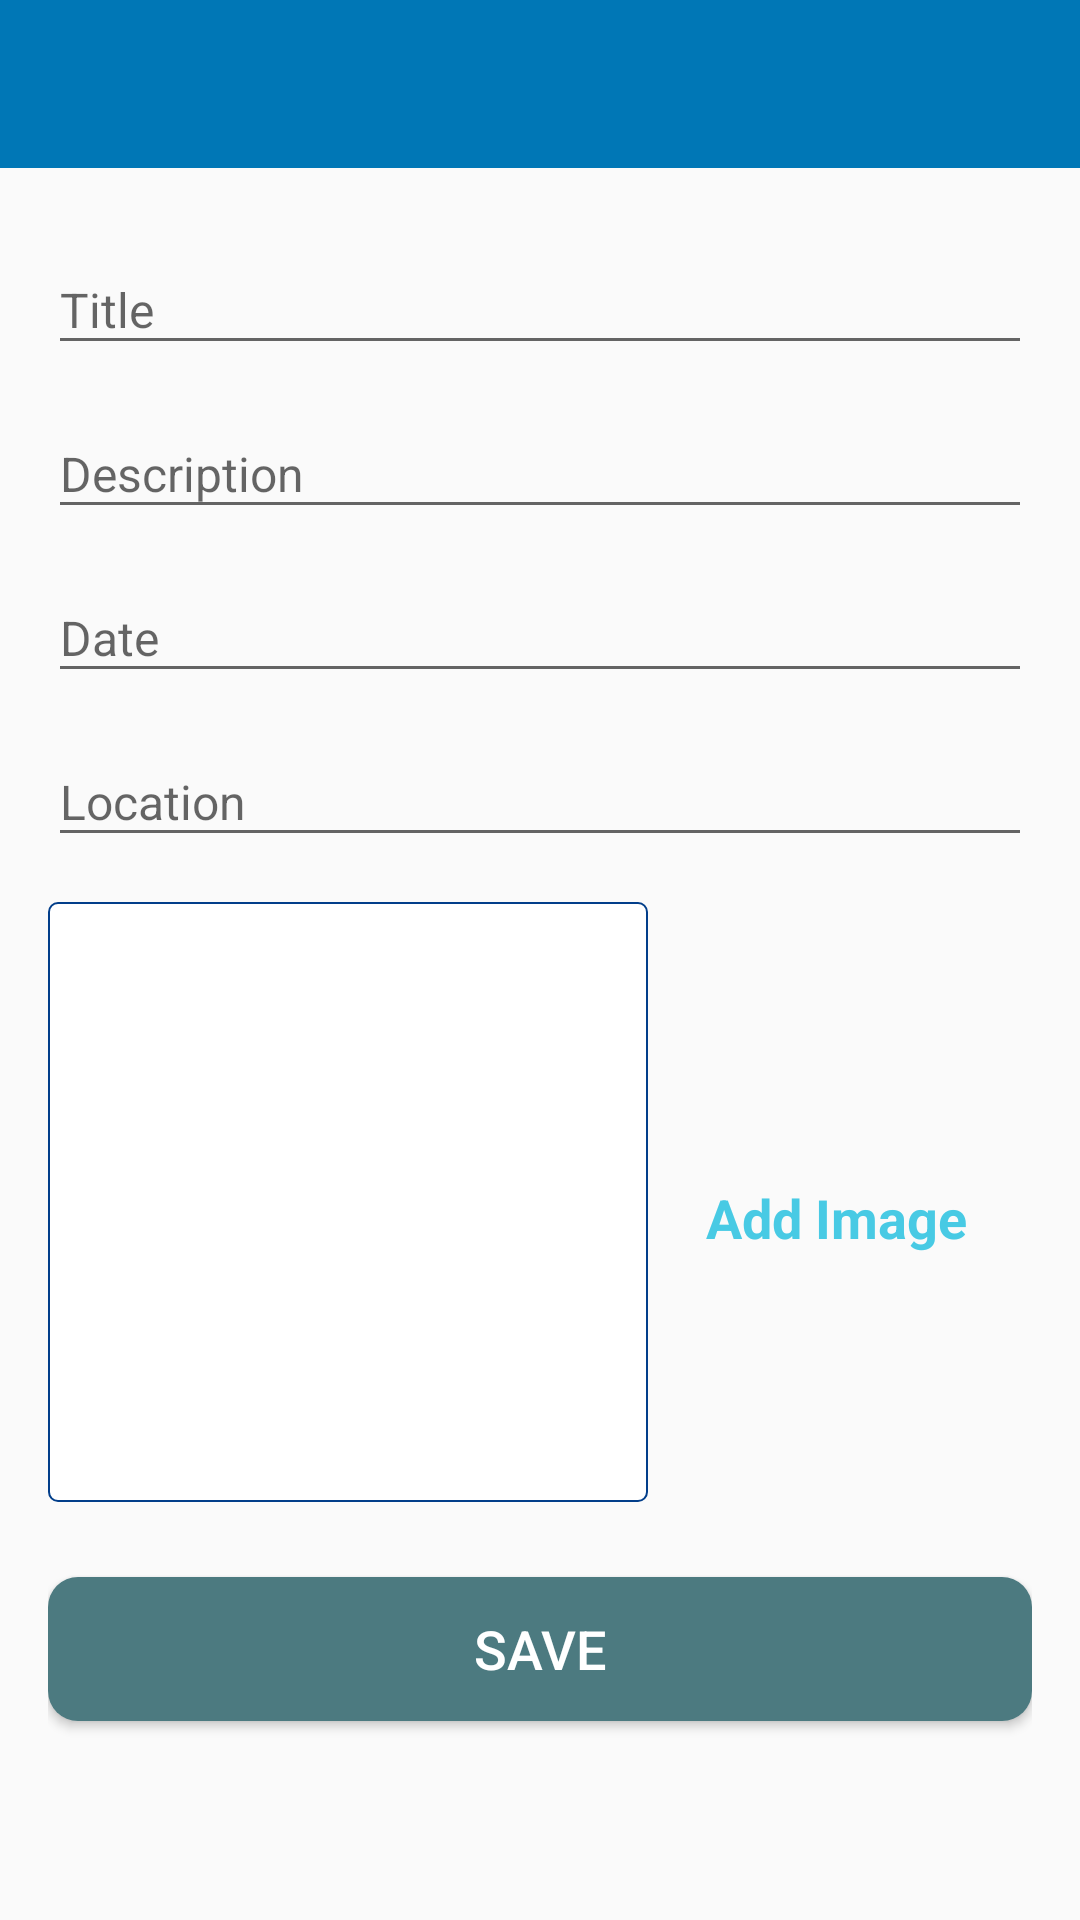

Android layout source for this screen:
<!-- AndroidManifest.xml: activity theme CustomNoActionBarTheme -->
<!-- res/layout/activity_add_happy_place.xml -->
<?xml version="1.0" encoding="utf-8"?>
<androidx.constraintlayout.widget.ConstraintLayout
    xmlns:android="http://schemas.android.com/apk/res/android"
    xmlns:app="http://schemas.android.com/apk/res-auto"
    xmlns:tools="http://schemas.android.com/tools"
    android:layout_width="match_parent"
    android:layout_height="match_parent"
    tools:context=".Activities.AddHappyPlaceActivity">
    
    <androidx.appcompat.widget.Toolbar
        android:id="@+id/toolbar_add_happy_place"
        android:layout_width="match_parent"
        android:layout_height="?attr/actionBarSize"
        android:theme="@style/CustomToolbarStyle"
        android:background="@color/blue4"
        app:layout_constraintTop_toTopOf="parent"
        app:layout_constraintStart_toStartOf="parent"
        app:layout_constraintEnd_toEndOf="parent"/>
    <ScrollView
        android:id="@+id/sv_main"
        android:layout_width="match_parent"
        android:layout_height="0dp"
        android:fillViewport="true"
        app:layout_constraintBottom_toBottomOf="parent"
        app:layout_constraintEnd_toEndOf="parent"
        app:layout_constraintStart_toStartOf="parent"
        app:layout_constraintTop_toBottomOf="@id/toolbar_add_happy_place">

        <androidx.constraintlayout.widget.ConstraintLayout
            android:layout_width="match_parent"
            android:layout_height="wrap_content"
            android:padding="@dimen/main_content_padding">
            
            <com.google.android.material.textfield.TextInputLayout
                android:id="@+id/til_title"
                android:layout_width="match_parent"
                android:layout_height="wrap_content"
                app:layout_constraintEnd_toEndOf="parent"
                app:layout_constraintStart_toStartOf="parent"
                app:layout_constraintTop_toTopOf="parent">
                <androidx.appcompat.widget.AppCompatEditText
                    android:id="@+id/et_title"
                    android:layout_width="match_parent"
                    android:layout_height="wrap_content"
                    android:hint="@string/title"
                    android:inputType="textCapWords"
                    android:textColor="@color/blue5"
                    android:textColorHint="@color/primary_color"
                    android:textSize="@dimen/edit_text_text_size"/>
            </com.google.android.material.textfield.TextInputLayout>


            <com.google.android.material.textfield.TextInputLayout
                android:id="@+id/til_description"
                android:layout_width="match_parent"
                android:layout_height="wrap_content"
                android:layout_marginTop="@dimen/add_screen_til_marginTop"
                app:layout_constraintEnd_toEndOf="parent"
                app:layout_constraintStart_toStartOf="parent"
                app:layout_constraintTop_toBottomOf="@+id/til_title">

                <androidx.appcompat.widget.AppCompatEditText
                    android:id="@+id/et_description"
                    android:layout_width="match_parent"
                    android:layout_height="wrap_content"
                    android:hint="@string/description"
                    android:inputType="textCapSentences"
                    android:textColor="@color/blue5"
                    android:textColorHint="@color/primary_color"
                    android:textSize="@dimen/edit_text_text_size"/>
            </com.google.android.material.textfield.TextInputLayout>

            <com.google.android.material.textfield.TextInputLayout
                android:id="@+id/til_date"
                android:layout_width="match_parent"
                android:layout_height="wrap_content"
                android:layout_marginTop="@dimen/add_screen_til_marginTop"
                app:layout_constraintEnd_toEndOf="parent"
                app:layout_constraintStart_toStartOf="parent"
                app:layout_constraintTop_toBottomOf="@+id/til_description">

                <androidx.appcompat.widget.AppCompatEditText
                    android:id="@+id/et_date"
                    android:layout_width="match_parent"
                    android:layout_height="wrap_content"
                    android:hint="@string/date"
                    android:inputType="text"
                    android:focusable="false"
                    android:focusableInTouchMode="false"
                    android:textColor="@color/blue5"
                    android:textColorHint="@color/primary_color"
                    android:textSize="@dimen/edit_text_text_size" />
            </com.google.android.material.textfield.TextInputLayout>

            <com.google.android.material.textfield.TextInputLayout
                android:id="@+id/til_location"
                android:layout_width="match_parent"
                android:layout_height="wrap_content"
                android:layout_marginTop="@dimen/add_screen_til_marginTop"
                app:layout_constraintEnd_toEndOf="parent"
                app:layout_constraintStart_toStartOf="parent"
                app:layout_constraintTop_toBottomOf="@+id/til_date">

                <androidx.appcompat.widget.AppCompatEditText
                    android:id="@+id/et_location"
                    android:layout_width="match_parent"
                    android:layout_height="wrap_content"
                    android:hint="@string/location"
                    android:inputType="text"
                    android:textColor="@color/blue5"
                    android:textColorHint="@color/primary_color"
                    android:textSize="@dimen/edit_text_text_size" />
            </com.google.android.material.textfield.TextInputLayout>
            <androidx.appcompat.widget.AppCompatImageView
                android:id="@+id/iv_place_image"
                android:layout_width="@dimen/add_screen_place_image_size"
                android:layout_height="@dimen/add_screen_place_image_size"
                android:layout_marginTop="@dimen/add_screen_place_image_marginTop"
                android:background="@drawable/shape_image_view_border"
                android:padding="@dimen/add_screen_place_image_padding"
                android:scaleType="centerCrop"
                android:src="@drawable/baseline_image_24"
                app:layout_constraintEnd_toEndOf="parent"
                app:layout_constraintHorizontal_bias="0.0"
                app:layout_constraintStart_toStartOf="parent"
                app:layout_constraintTop_toBottomOf="@+id/til_location" />

            <TextView
                android:id="@+id/tv_add_image"
                android:layout_width="wrap_content"
                android:layout_height="wrap_content"
                android:layout_marginTop="@dimen/add_screen_text_add_image_marginTop"
                android:background="?attr/selectableItemBackground"
                android:gravity="center"
                android:padding="@dimen/add_screen_text_add_image_padding"
                android:text="Add Image"
                android:textColor="@color/primary_color"
                android:textSize="@dimen/add_screen_text_add_image_textSize"
                android:textStyle="bold"
                app:layout_constraintBottom_toTopOf="@+id/btn_save"
                app:layout_constraintEnd_toEndOf="parent"
                app:layout_constraintHorizontal_bias="0.45"
                app:layout_constraintStart_toEndOf="@+id/iv_place_image"
                app:layout_constraintTop_toBottomOf="@+id/til_location"
                app:layout_constraintVertical_bias="0.019" />

            <Button
                android:id="@+id/btn_save"
                android:layout_width="match_parent"
                android:layout_height="wrap_content"
                android:layout_gravity="center"
                android:layout_marginTop="@dimen/add_screen_btn_save_marginTop"
                android:background="@drawable/shape_button_rounded"
                android:gravity="center"
                android:paddingTop="@dimen/add_screen_btn_save_paddingTopBottom"
                android:paddingBottom="@dimen/add_screen_btn_save_paddingTopBottom"
                android:text="@string/btn_text_save"
                android:textColor="@color/white"
                android:textSize="@dimen/btn_text_size"
                app:layout_constraintEnd_toEndOf="parent"
                app:layout_constraintStart_toStartOf="parent"
                app:layout_constraintTop_toBottomOf="@+id/iv_place_image" />



        </androidx.constraintlayout.widget.ConstraintLayout>

    </ScrollView>


</androidx.constraintlayout.widget.ConstraintLayout>
<!-- resources referenced by this layout -->
<resources>
  <color name="blue4">#0077b6</color>
  <color name="blue5">#023e8a</color>
  <color name="primary_color">#48cae4</color>
  <color name="white">#FFFFFFFF</color>
  <dimen name="add_screen_btn_save_marginTop">25dp</dimen>
  <dimen name="add_screen_btn_save_paddingTopBottom">8dp</dimen>
  <dimen name="add_screen_place_image_marginTop">15dp</dimen>
  <dimen name="add_screen_place_image_padding">2dp</dimen>
  <dimen name="add_screen_place_image_size">200dp</dimen>
  <dimen name="add_screen_text_add_image_marginTop">96dp</dimen>
  <dimen name="add_screen_text_add_image_padding">10dp</dimen>
  <dimen name="add_screen_text_add_image_textSize">18dp</dimen>
  <dimen name="add_screen_til_marginTop">5dp</dimen>
  <dimen name="btn_text_size">18sp</dimen>
  <dimen name="edit_text_text_size">16sp</dimen>
  <dimen name="main_content_padding">16dp</dimen>
  <!-- drawable shape_button_rounded (drawable) -->
  <?xml version="1.0" encoding="utf-8"?>
  <shape xmlns:android="http://schemas.android.com/apk/res/android"
      android:shape="rectangle">
      <solid android:color="@color/button_background_color"/>
  
      <corners android:radius="@dimen/button_radius"/>
  
  
  </shape>
  <!-- drawable shape_image_view_border (drawable) -->
  <?xml version="1.0" encoding="utf-8"?>
  <shape xmlns:android="http://schemas.android.com/apk/res/android"
      android:shape="rectangle">
  
      <stroke android:width="@dimen/image_border_stroke_size"
          android:color="@color/blue5"/>
      <solid android:color="@color/white"/>
  
      <corners android:radius="@dimen/add_place_image_shape_radius"/>
  
  </shape>
  <string name="btn_text_save">SAVE</string>
  <string name="date">Date</string>
  <string name="description">Description</string>
  <string name="location">Location</string>
  <string name="title">Title</string>
  <style name="CustomToolbarStyle">
          <item name="android:textColorPrimary">#fff</item>
          <item name="android:colorControlNormal">#fff</item>
  
      </style>
  <style name="CustomNoActionBarTheme" parent="@style/Theme.AppCompat.Light.NoActionBar">
          <item name="android:statusBarColor">@color/blue4</item>
      </style>
  <color name="button_background_color">#4C7A80</color>
  <dimen name="button_radius">10dp</dimen>
  <dimen name="image_border_stroke_size">0.5dp</dimen>
  <dimen name="add_place_image_shape_radius">3dp</dimen>
</resources>
